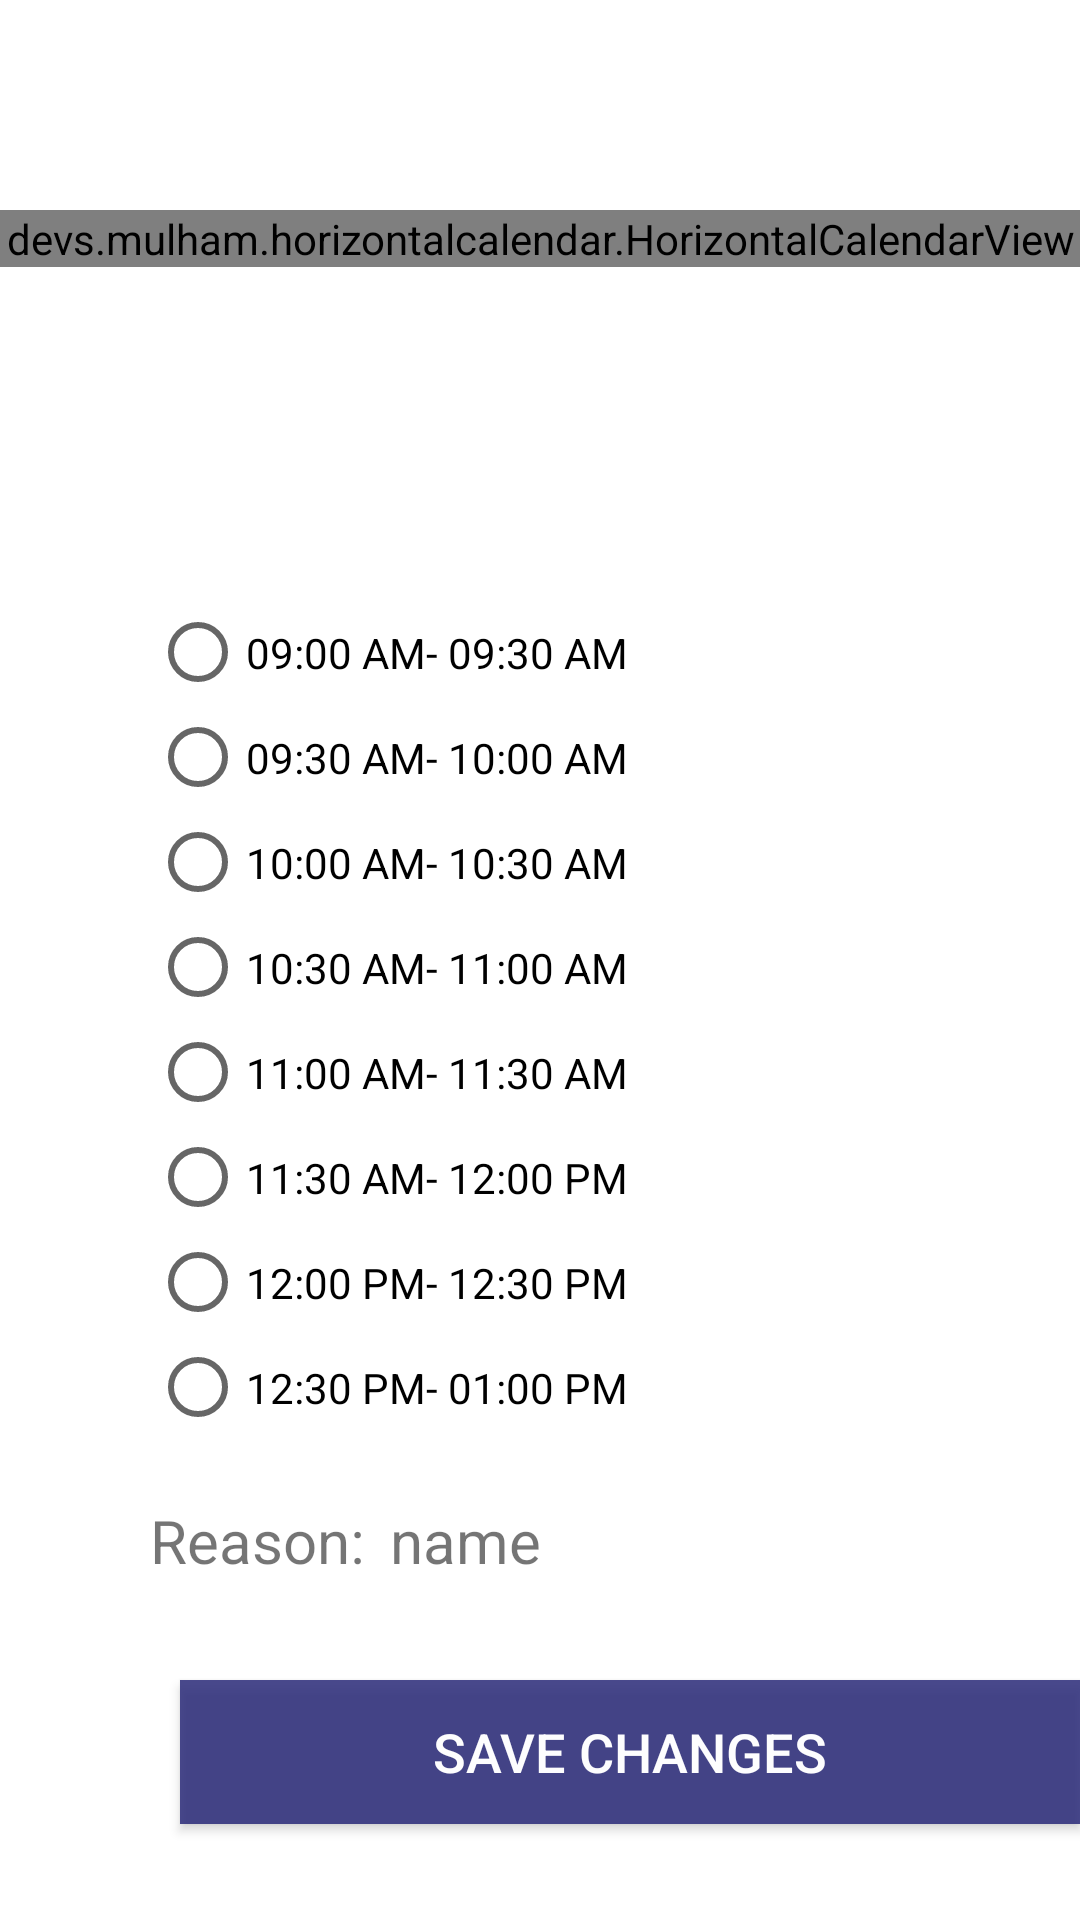

Here is an Android app screen rendered from its layout file. Give the layout XML and the strings, colors and styles it references.
<!-- AndroidManifest.xml: application theme Theme.Thepku -->
<!-- res/layout/activity_adm_reschedule.xml -->
<?xml version="1.0" encoding="utf-8"?>
<RelativeLayout xmlns:android="http://schemas.android.com/apk/res/android"
    xmlns:app="http://schemas.android.com/apk/res-auto"
    xmlns:tools="http://schemas.android.com/tools"
    android:layout_width="match_parent"
    android:layout_height="match_parent"
    tools:context=".Adm_reschedule"
    android:background="@drawable/background2"
    android:orientation="vertical">

    <ImageButton
        android:id="@+id/imageButton"
        android:layout_width="wrap_content"
        android:layout_height="wrap_content"
        app:srcCompat="@drawable/back2"
        android:background="#00000000"/>

    <devs.mulham.horizontalcalendar.HorizontalCalendarView
        android:id="@+id/calendarView"
        android:layout_width="match_parent"
        android:layout_height="wrap_content"
        android:layout_marginTop="70dp"
        app:selectorColor="@android:color/holo_red_dark"
        app:textColorNormal="@color/purple_200"
        app:textColorSelected="@color/purple_200" />

    <TextView
        android:id="@+id/textView4"
        android:layout_width="wrap_content"
        android:layout_height="wrap_content"
        android:layout_marginStart="20dp"
        android:layout_marginTop="150dp"
        android:text="TextView"
        android:visibility="gone"
        android:textSize="20sp" />

    <RadioGroup
        android:id="@+id/rgTime"
        android:layout_width="wrap_content"
        android:layout_height="wrap_content"
        android:layout_marginTop="200dp"
        android:layout_marginStart="50dp">

        <RadioButton
            android:id="@+id/radio1"
            android:layout_width="match_parent"
            android:layout_height="35dp"
            android:text="09:00 AM- 09:30 AM" />

        <RadioButton
            android:id="@+id/radio2"
            android:layout_width="match_parent"
            android:layout_height="35dp"
            android:visibility="visible"
            android:text="09:30 AM- 10:00 AM" />
        <RadioButton
            android:id="@+id/radio3"
            android:layout_width="match_parent"
            android:layout_height="35dp"
            android:text="10:00 AM- 10:30 AM" />
        <RadioButton
            android:id="@+id/radio4"
            android:layout_width="match_parent"
            android:layout_height="35dp"
            android:text="10:30 AM- 11:00 AM" />
        <RadioButton
            android:id="@+id/radio5"
            android:layout_width="match_parent"
            android:layout_height="35dp"
            android:text="11:00 AM- 11:30 AM" />
        <RadioButton
            android:id="@+id/radio6"
            android:layout_width="match_parent"
            android:layout_height="35dp"
            android:text="11:30 AM- 12:00 PM" />
        <RadioButton
            android:id="@+id/radio7"
            android:layout_width="match_parent"
            android:layout_height="35dp"
            android:text="12:00 PM- 12:30 PM" />
        <RadioButton
            android:id="@+id/radio8"
            android:layout_width="match_parent"
            android:layout_height="35dp"
            android:text="12:30 PM- 01:00 PM" />
    </RadioGroup>

    <TextView
        android:id="@+id/textView6"
        android:layout_width="wrap_content"
        android:layout_height="wrap_content"
        android:layout_marginLeft="50dp"
        android:layout_marginTop="500dp"
        android:text="Reason:"
        android:textSize="20sp" />

    <TextView
        android:id="@+id/reason"
        android:layout_width="wrap_content"
        android:layout_height="wrap_content"
        android:layout_marginLeft="130dp"
        android:layout_marginTop="500dp"
        android:text="name"
        android:textSize="20sp" />

    <Button
        android:id="@+id/button"
        android:layout_width="300dp"
        android:layout_height="wrap_content"
        android:layout_marginStart="60dp"
        android:layout_marginTop="560dp"
        android:background="#DA2C2C7A"
        android:text="Save Changes"
        android:textColor="#FDFFFFFF"
        android:textSize="18sp" />

</RelativeLayout>
<!-- resources referenced by this layout -->
<resources>
  <style name="Theme.Thepku" parent="Theme.MaterialComponents.DayNight.NoActionBar">
          
          <item name="colorPrimary">@color/purple_500</item>
          <item name="colorPrimaryVariant">@color/purple_700</item>
          <item name="colorOnPrimary">@color/white</item>
          
          <item name="colorSecondary">@color/teal_200</item>
          <item name="colorSecondaryVariant">@color/teal_700</item>
          <item name="colorOnSecondary">@color/black</item>
          
          <item name="android:statusBarColor" tools:targetApi="l">?attr/colorPrimaryVariant</item>
          
      </style>
  <!-- not gathered from this repository: default colours our renderer supplied (Android Studio template values) -->
  <color name="purple_200">#FFBB86FC</color>
  <color name="purple_500">#FF6200EE</color>
  <color name="purple_700">#FF3700B3</color>
  <color name="teal_200">#FF03DAC5</color>
  <color name="teal_700">#FF018786</color>
  <color name="black">#FF000000</color>
  <color name="white">#FFFFFFFF</color>
</resources>
